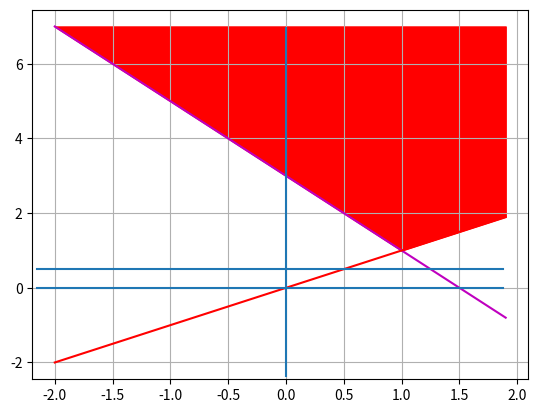

The matplotlib source for this figure:
import numpy as np
from matplotlib import pyplot as plt

x=np.arange(-2,2,0.1)
y=-2*x + 3
z= x

plt.plot(x,y,'m')
plt.plot(x,z,'r')
plt.axhline(y=1/2, xmin=0.01, xmax=0.95)
plt.axhline(y=0, xmin=0.01, xmax=0.95)
plt.axvline(x=0, ymin=0.01, ymax=0.95)
plt.fill_between(x,z,7, where=(z>1), color='red')
plt.fill_between(x,y,7,where=(z<1.1), color='red')
plt.grid()
plt.show()